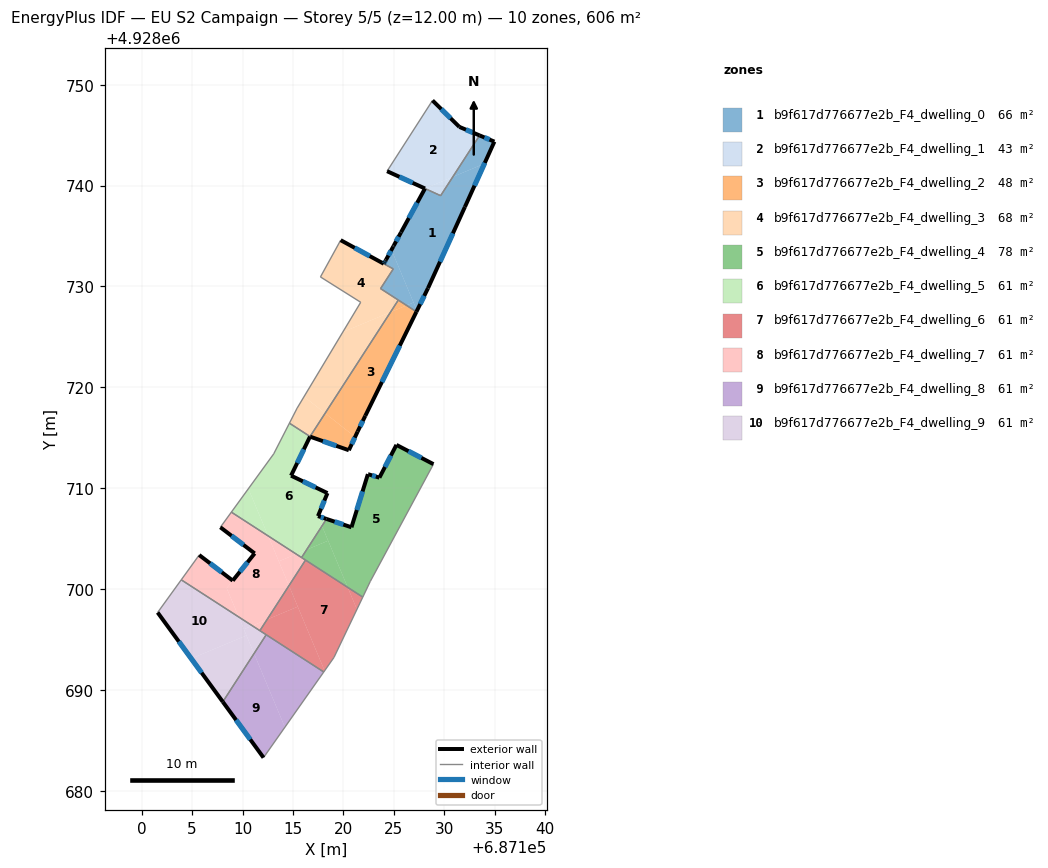
=== STOREY PLAN SPEC (per zone: floor XY polygon, exterior-wall plan segments, windows/doors) ===
zone 1: b9f617d776677e2b_F4_dwelling_0  (65.6 m²)
  floor: (687133.98, 4928742.18) (687132.04, 4928737.89) (687128.38, 4928729.83) (687127.29, 4928727.60) (687124.76, 4928733.64) (687124.94, 4928733.96) (687124.99, 4928734.05) (687128.08, 4928739.71) (687129.64, 4928739.00) (687130.84, 4928740.87)
  floor: (687134.96, 4928744.36) (687133.98, 4928742.18) (687130.84, 4928740.87) (687133.50, 4928744.98)
  floor: (687124.76, 4928733.64) (687126.95, 4928728.41) (687126.26, 4928728.12) (687123.68, 4928729.79) (687124.94, 4928731.74) (687124.00, 4928732.25) (687124.07, 4928732.38) (687124.16, 4928732.54) (687124.22, 4928732.65)
  floor: (687126.95, 4928728.41) (687127.29, 4928727.60) (687127.23, 4928727.49) (687126.26, 4928728.12)
  exterior wall: (687125.71, 4928735.37) – (687125.71, 4928735.37)  [0.0 m]
  exterior wall: (687128.08, 4928739.71) – (687125.71, 4928735.37)  [4.9 m]
    window: (687127.31, 4928738.30) – (687126.48, 4928736.79)  [1.8 m²]
  exterior wall: (687134.96, 4928744.36) – (687133.50, 4928744.98)  [1.6 m]
    window: (687134.49, 4928744.56) – (687133.98, 4928744.78)  [0.6 m²]
  exterior wall: (687132.04, 4928737.89) – (687134.96, 4928744.36)  [7.1 m]
    window: (687132.99, 4928740.00) – (687134.01, 4928742.26)  [2.6 m²]
  exterior wall: (687128.38, 4928729.83) – (687132.04, 4928737.89)  [8.9 m]
    window: (687129.57, 4928732.45) – (687130.85, 4928735.27)  [3.2 m²]
  exterior wall: (687127.23, 4928727.49) – (687128.38, 4928729.83)  [2.6 m]
    window: (687127.61, 4928728.25) – (687128.01, 4928729.07)  [1.0 m²]
  exterior wall: (687124.07, 4928732.38) – (687124.00, 4928732.25)  [0.1 m]
    window: (687124.05, 4928732.34) – (687124.03, 4928732.30)  [0.1 m²]
  exterior wall: (687124.16, 4928732.54) – (687124.07, 4928732.38)  [0.2 m]
    window: (687124.14, 4928732.49) – (687124.10, 4928732.44)  [0.1 m²]
  exterior wall: (687124.22, 4928732.65) – (687124.16, 4928732.54)  [0.1 m]
  exterior wall: (687124.94, 4928733.96) – (687124.22, 4928732.65)  [1.5 m]
    window: (687124.70, 4928733.53) – (687124.45, 4928733.07)  [0.5 m²]
  exterior wall: (687124.99, 4928734.05) – (687124.94, 4928733.96)  [0.1 m]
  exterior wall: (687125.71, 4928735.37) – (687124.99, 4928734.05)  [1.5 m]
    window: (687125.47, 4928734.94) – (687125.22, 4928734.48)  [0.6 m²]
  interior walls: 6
zone 2: b9f617d776677e2b_F4_dwelling_1  (43.2 m²)
  floor: (687131.49, 4928745.82) (687133.50, 4928744.98) (687130.84, 4928740.87) (687128.08, 4928739.71) (687124.32, 4928741.43) (687128.83, 4928748.45)
  floor: (687130.84, 4928740.87) (687129.64, 4928739.00) (687128.08, 4928739.71)
  exterior wall: (687131.49, 4928745.82) – (687128.83, 4928748.45)  [3.7 m]
    window: (687130.63, 4928746.68) – (687129.70, 4928747.59)  [1.4 m²]
  exterior wall: (687133.50, 4928744.98) – (687131.49, 4928745.82)  [2.2 m]
    window: (687132.85, 4928745.25) – (687132.15, 4928745.55)  [0.8 m²]
  exterior wall: (687124.32, 4928741.43) – (687128.08, 4928739.71)  [4.1 m]
    window: (687125.55, 4928740.87) – (687126.86, 4928740.27)  [1.5 m²]
  interior walls: 3
zone 3: b9f617d776677e2b_F4_dwelling_2  (47.9 m²)
  floor: (687127.23, 4928727.49) (687122.16, 4928717.17) (687121.40, 4928715.61) (687121.16, 4928715.09) (687118.18, 4928717.43) (687124.66, 4928727.46) (687126.26, 4928728.12)
  floor: (687121.16, 4928715.09) (687120.53, 4928713.76) (687116.72, 4928715.10) (687116.69, 4928715.12) (687118.18, 4928717.43)
  floor: (687126.26, 4928728.12) (687124.66, 4928727.46) (687125.44, 4928728.65)
  exterior wall: (687122.16, 4928717.17) – (687127.23, 4928727.49)  [11.5 m]
    window: (687123.81, 4928720.53) – (687125.59, 4928724.14)  [4.2 m²]
  exterior wall: (687121.40, 4928715.61) – (687122.16, 4928717.17)  [1.7 m]
    window: (687121.65, 4928716.12) – (687121.92, 4928716.67)  [0.6 m²]
  exterior wall: (687120.53, 4928713.76) – (687121.40, 4928715.61)  [2.0 m]
    window: (687120.82, 4928714.37) – (687121.12, 4928715.01)  [0.7 m²]
  exterior wall: (687116.72, 4928715.10) – (687120.53, 4928713.76)  [4.0 m]
    window: (687117.96, 4928714.67) – (687119.29, 4928714.20)  [1.5 m²]
  interior walls: 3
zone 4: b9f617d776677e2b_F4_dwelling_3  (68.3 m²)
  floor: (687124.00, 4928732.25) (687124.94, 4928731.74) (687123.68, 4928729.79) (687125.44, 4928728.65) (687124.66, 4928727.46) (687119.94, 4928725.48) (687121.71, 4928728.43) (687117.72, 4928730.95) (687119.72, 4928734.59)
  floor: (687124.66, 4928727.46) (687118.18, 4928717.43) (687116.09, 4928719.08) (687119.94, 4928725.48)
  floor: (687118.18, 4928717.43) (687116.69, 4928715.12) (687114.64, 4928716.45) (687115.40, 4928717.93) (687116.09, 4928719.08)
  exterior wall: (687124.00, 4928732.25) – (687119.72, 4928734.59)  [4.9 m]
    window: (687122.61, 4928733.02) – (687121.11, 4928733.83)  [1.8 m²]
  interior walls: 9
zone 5: b9f617d776677e2b_F4_dwelling_4  (77.9 m²)
  floor: (687128.92, 4928712.38) (687122.65, 4928700.74) (687121.92, 4928699.20) (687120.42, 4928700.17) (687117.87, 4928706.26) (687118.32, 4928706.95) (687120.79, 4928706.12) (687122.42, 4928711.39) (687123.56, 4928711.04) (687125.25, 4928714.29)
  floor: (687118.48, 4928704.79) (687120.42, 4928700.17) (687115.85, 4928703.12) (687116.35, 4928703.90)
  floor: (687117.87, 4928706.26) (687118.48, 4928704.79) (687116.35, 4928703.90)
  exterior wall: (687120.79, 4928706.12) – (687118.32, 4928706.95)  [2.6 m]
    window: (687119.99, 4928706.39) – (687119.13, 4928706.68)  [1.0 m²]
  exterior wall: (687122.42, 4928711.39) – (687120.79, 4928706.12)  [5.5 m]
    window: (687121.89, 4928709.68) – (687121.32, 4928707.84)  [2.0 m²]
  exterior wall: (687122.48, 4928711.38) – (687122.42, 4928711.39)  [0.1 m]
  exterior wall: (687123.56, 4928711.04) – (687122.48, 4928711.38)  [1.1 m]
    window: (687123.21, 4928711.15) – (687122.83, 4928711.27)  [0.4 m²]
  exterior wall: (687125.25, 4928714.29) – (687123.56, 4928711.04)  [3.7 m]
    window: (687124.70, 4928713.24) – (687124.11, 4928712.10)  [1.3 m²]
  exterior wall: (687128.92, 4928712.38) – (687125.25, 4928714.29)  [4.1 m]
    window: (687127.73, 4928713.01) – (687126.45, 4928713.67)  [1.5 m²]
  interior walls: 5
zone 6: b9f617d776677e2b_F4_dwelling_5  (60.6 m²)
  floor: (687116.72, 4928715.10) (687116.68, 4928715.11) (687114.80, 4928711.24) (687118.41, 4928709.51) (687117.46, 4928707.23) (687117.87, 4928706.26) (687116.35, 4928703.90) (687115.32, 4928703.47) (687112.53, 4928705.27) (687110.57, 4928709.95) (687113.08, 4928713.40) (687114.64, 4928716.45)
  floor: (687118.32, 4928706.95) (687117.87, 4928706.26) (687117.46, 4928707.23) (687117.48, 4928707.23)
  floor: (687118.41, 4928709.51) (687117.48, 4928707.23) (687117.46, 4928707.23)
  floor: (687116.35, 4928703.90) (687115.85, 4928703.12) (687115.32, 4928703.47)
  floor: (687110.57, 4928709.95) (687112.53, 4928705.27) (687108.89, 4928707.63)
  exterior wall: (687118.32, 4928706.95) – (687117.47, 4928707.23)  [0.9 m]
    window: (687118.05, 4928707.04) – (687117.75, 4928707.14)  [0.3 m²]
  exterior wall: (687116.68, 4928715.11) – (687116.72, 4928715.10)  [0.0 m]
  exterior wall: (687114.80, 4928711.24) – (687116.68, 4928715.11)  [4.3 m]
    window: (687115.42, 4928712.50) – (687116.07, 4928713.86)  [1.6 m²]
  exterior wall: (687118.41, 4928709.51) – (687114.80, 4928711.24)  [4.0 m]
    window: (687117.24, 4928710.08) – (687115.98, 4928710.68)  [1.5 m²]
  exterior wall: (687117.47, 4928707.23) – (687118.41, 4928709.51)  [2.5 m]
    window: (687117.78, 4928707.98) – (687118.11, 4928708.77)  [0.9 m²]
  interior walls: 6
zone 7: b9f617d776677e2b_F4_dwelling_6  (60.6 m²)
  floor: (687120.42, 4928700.17) (687121.33, 4928697.98) (687119.06, 4928693.22) (687118.13, 4928691.90) (687114.60, 4928700.34) (687116.24, 4928702.87)
  floor: (687121.92, 4928699.20) (687121.33, 4928697.98) (687120.42, 4928700.17)
  floor: (687114.60, 4928700.34) (687115.47, 4928698.25) (687112.43, 4928696.98)
  floor: (687115.47, 4928698.25) (687118.13, 4928691.90) (687119.06, 4928693.22) (687118.05, 4928691.78) (687111.71, 4928695.88) (687112.43, 4928696.98)
  interior walls: 6
zone 8: b9f617d776677e2b_F4_dwelling_7  (60.6 m²)
  floor: (687112.54, 4928705.27) (687114.60, 4928700.34) (687112.43, 4928696.98) (687110.96, 4928696.36) (687109.62, 4928697.23) (687108.42, 4928700.08) (687111.19, 4928703.53) (687107.79, 4928706.12) (687108.89, 4928707.63)
  floor: (687109.02, 4928700.83) (687108.42, 4928700.08) (687109.62, 4928697.23) (687103.92, 4928700.92) (687105.69, 4928703.37)
  floor: (687116.24, 4928702.87) (687114.60, 4928700.34) (687113.59, 4928702.75) (687115.32, 4928703.47)
  floor: (687112.43, 4928696.98) (687111.71, 4928695.88) (687110.96, 4928696.36)
  floor: (687115.32, 4928703.47) (687113.59, 4928702.75) (687112.54, 4928705.27)
  exterior wall: (687111.19, 4928703.53) – (687109.02, 4928700.83)  [3.5 m]
    window: (687110.49, 4928702.66) – (687109.73, 4928701.71)  [1.3 m²]
  exterior wall: (687107.79, 4928706.12) – (687111.19, 4928703.53)  [4.3 m]
    window: (687108.90, 4928705.28) – (687110.09, 4928704.38)  [1.6 m²]
  exterior wall: (687109.02, 4928700.83) – (687105.69, 4928703.37)  [4.2 m]
    window: (687107.94, 4928701.66) – (687106.78, 4928702.55)  [1.5 m²]
  interior walls: 6
zone 9: b9f617d776677e2b_F4_dwelling_8  (60.6 m²)
  floor: (687111.13, 4928693.60) (687114.19, 4928686.30) (687112.07, 4928683.29) (687108.04, 4928688.82)
  floor: (687118.05, 4928691.78) (687114.19, 4928686.30) (687111.13, 4928693.60) (687112.34, 4928695.47)
  exterior wall: (687108.04, 4928688.82) – (687112.07, 4928683.29)  [6.8 m]
    window: (687109.35, 4928687.02) – (687110.76, 4928685.08)  [2.5 m²]
  interior walls: 3
zone 10: b9f617d776677e2b_F4_dwelling_9  (60.6 m²)
  floor: (687109.62, 4928697.23) (687110.38, 4928695.40) (687104.91, 4928693.11) (687101.57, 4928697.67) (687103.92, 4928700.92)
  floor: (687112.34, 4928695.47) (687111.13, 4928693.60) (687110.12, 4928696.01) (687110.96, 4928696.36)
  floor: (687110.38, 4928695.40) (687111.13, 4928693.60) (687108.04, 4928688.82) (687104.91, 4928693.11)
  floor: (687110.96, 4928696.36) (687110.13, 4928696.02) (687109.62, 4928697.23)
  exterior wall: (687101.57, 4928697.67) – (687108.04, 4928688.82)  [11.0 m]
    window: (687103.68, 4928694.79) – (687105.94, 4928691.70)  [4.0 m²]
  interior walls: 4

=== DERIVED (storey summary) ===
Building: EU S2 Campaign
Storey: 5 of 5  (floor level z = 12.00 m)
Storey gross floor area: 605.8 m²
Zones on this storey: 10
  - b9f617d776677e2b_F4_dwelling_0: floor 65.6 m²; exterior wall 28.6 m (85.9 m²); 9 window(s) 10.4 m²; WWR 12.1%
  - b9f617d776677e2b_F4_dwelling_1: floor 43.2 m²; exterior wall 10.0 m (30.1 m²); 3 window(s) 3.7 m²; WWR 12.2%
  - b9f617d776677e2b_F4_dwelling_2: floor 47.9 m²; exterior wall 19.3 m (58.0 m²); 4 window(s) 7.1 m²; WWR 12.2%
  - b9f617d776677e2b_F4_dwelling_3: floor 68.3 m²; exterior wall 4.9 m (14.6 m²); 1 window(s) 1.8 m²; WWR 12.2%
  - b9f617d776677e2b_F4_dwelling_4: floor 77.9 m²; exterior wall 17.1 m (51.3 m²); 5 window(s) 6.3 m²; WWR 12.2%
  - b9f617d776677e2b_F4_dwelling_5: floor 60.6 m²; exterior wall 11.7 m (35.1 m²); 4 window(s) 4.3 m²; WWR 12.2%
  - b9f617d776677e2b_F4_dwelling_6: floor 60.6 m²
  - b9f617d776677e2b_F4_dwelling_7: floor 60.6 m²; exterior wall 11.9 m (35.8 m²); 3 window(s) 4.4 m²; WWR 12.2%
  - b9f617d776677e2b_F4_dwelling_8: floor 60.6 m²; exterior wall 6.8 m (20.5 m²); 1 window(s) 2.5 m²; WWR 12.2%
  - b9f617d776677e2b_F4_dwelling_9: floor 60.6 m²; exterior wall 11.0 m (32.9 m²); 1 window(s) 4.0 m²; WWR 12.2%
Zone adjacency (shared interzone walls):
  - b9f617d776677e2b_F4_dwelling_0 ↔ b9f617d776677e2b_F4_dwelling_1
  - b9f617d776677e2b_F4_dwelling_0 ↔ b9f617d776677e2b_F4_dwelling_2
  - b9f617d776677e2b_F4_dwelling_0 ↔ b9f617d776677e2b_F4_dwelling_3
  - b9f617d776677e2b_F4_dwelling_2 ↔ b9f617d776677e2b_F4_dwelling_3
  - b9f617d776677e2b_F4_dwelling_2 ↔ b9f617d776677e2b_F4_dwelling_5
  - b9f617d776677e2b_F4_dwelling_3 ↔ b9f617d776677e2b_F4_dwelling_5
  - b9f617d776677e2b_F4_dwelling_4 ↔ b9f617d776677e2b_F4_dwelling_5
  - b9f617d776677e2b_F4_dwelling_4 ↔ b9f617d776677e2b_F4_dwelling_6
  - b9f617d776677e2b_F4_dwelling_4 ↔ b9f617d776677e2b_F4_dwelling_7
  - b9f617d776677e2b_F4_dwelling_5 ↔ b9f617d776677e2b_F4_dwelling_7
  - b9f617d776677e2b_F4_dwelling_6 ↔ b9f617d776677e2b_F4_dwelling_7
  - b9f617d776677e2b_F4_dwelling_6 ↔ b9f617d776677e2b_F4_dwelling_8
  - b9f617d776677e2b_F4_dwelling_6 ↔ b9f617d776677e2b_F4_dwelling_9
  - b9f617d776677e2b_F4_dwelling_7 ↔ b9f617d776677e2b_F4_dwelling_9
  - b9f617d776677e2b_F4_dwelling_8 ↔ b9f617d776677e2b_F4_dwelling_9